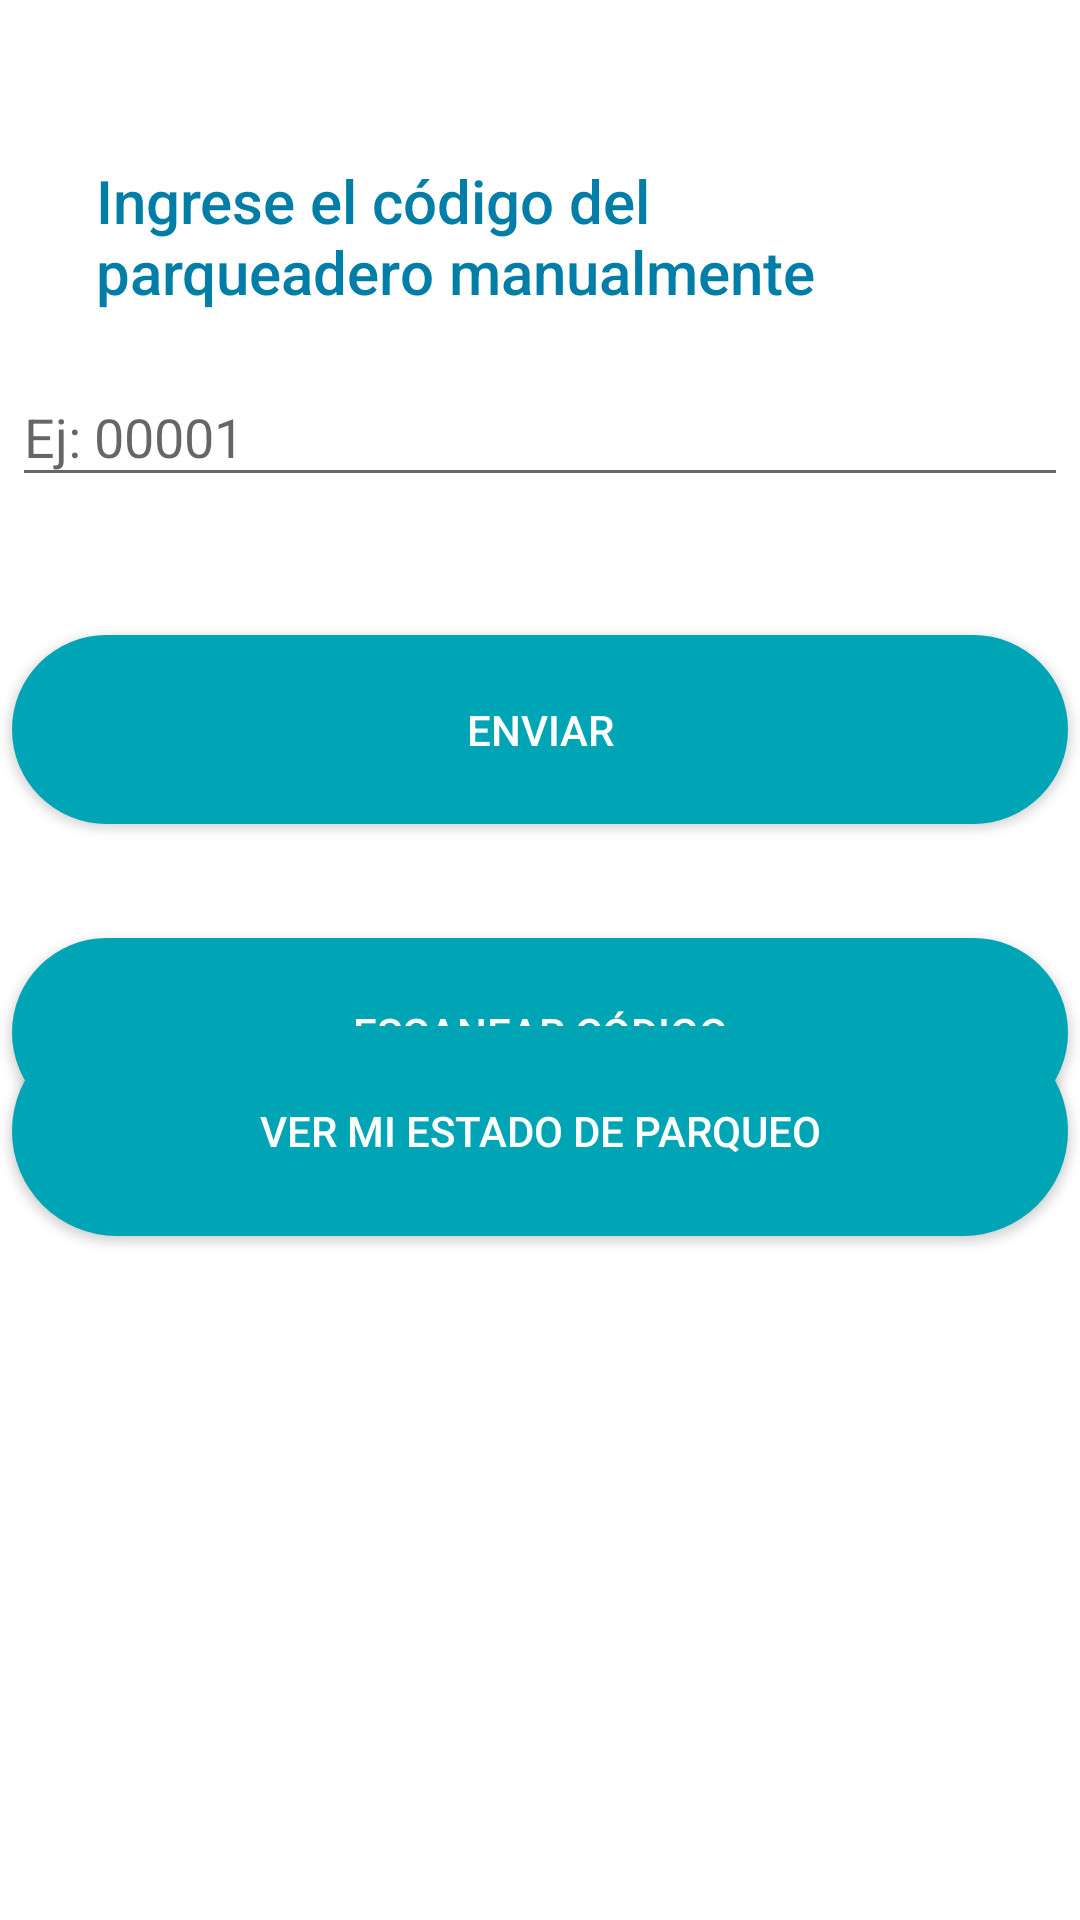

This screen was rendered from an Android layout file. Write that file and the resources it references.
<!-- AndroidManifest.xml: application theme AppTheme -->
<!-- res/layout/fragment_dashboard.xml -->
<?xml version="1.0" encoding="utf-8"?>
<androidx.constraintlayout.widget.ConstraintLayout xmlns:android="http://schemas.android.com/apk/res/android"
    xmlns:app="http://schemas.android.com/apk/res-auto"
    xmlns:tools="http://schemas.android.com/tools"
    android:layout_width="match_parent"
    android:layout_height="match_parent"
    android:background="@color/colorPrimary"
    android:backgroundTint="#FFFFFF"
    android:fontFamily="sans-serif-medium"
    tools:context=".ui.dashboard.DashboardFragment"
    tools:visibility="visible">

    <TextView
        android:id="@+id/textView"
        android:layout_width="0dp"
        android:layout_height="55dp"
        android:layout_marginStart="32dp"
        android:layout_marginEnd="32dp"
        android:fontFamily="sans-serif-medium"
        android:text="@string/title_search"
        android:textColor="@color/colorPrimaryDark"
        android:textSize="20sp"
        app:layout_constraintBottom_toBottomOf="parent"
        app:layout_constraintEnd_toEndOf="parent"
        app:layout_constraintHorizontal_bias="0.0"
        app:layout_constraintStart_toStartOf="parent"
        app:layout_constraintTop_toTopOf="parent"
        app:layout_constraintVertical_bias="0.091" />

    <com.google.android.material.textfield.TextInputLayout
        android:layout_width="380dp"
        android:layout_height="wrap_content"
        android:layout_marginStart="32dp"
        android:layout_marginEnd="32dp"
        app:layout_constraintEnd_toEndOf="parent"
        app:layout_constraintStart_toStartOf="parent"
        app:layout_constraintTop_toTopOf="parent">

    </com.google.android.material.textfield.TextInputLayout>

    <com.google.android.material.textfield.TextInputEditText
        android:id="@+id/textInputEditText"
        android:layout_width="352dp"
        android:layout_height="43dp"
        android:layout_marginStart="32dp"
        android:layout_marginEnd="32dp"
        android:hint="Ej: 00001"
        android:textColor="@color/colorPrimaryDark"
        app:layout_constraintBottom_toBottomOf="parent"
        app:layout_constraintEnd_toEndOf="parent"
        app:layout_constraintStart_toStartOf="parent"
        app:layout_constraintTop_toBottomOf="@+id/textView"
        app:layout_constraintVertical_bias="0.029" />

    <Button
        android:id="@+id/bSearch"
        android:layout_width="352dp"
        android:layout_height="63dp"
        android:layout_gravity="center_horizontal"
        android:background="@drawable/buttonstyle"
        android:drawableLeft="@drawable/ic_send_black_24dp"
        android:fontFamily="sans-serif-medium"
        android:padding="16dp"
        android:text="@string/boton_enviar"
        android:textSize="14sp"
        android:layout_marginTop="30dp"
        app:layout_constraintBottom_toBottomOf="parent"
        app:layout_constraintEnd_toEndOf="parent"
        app:layout_constraintHorizontal_bias="0.497"
        app:layout_constraintStart_toStartOf="parent"
        app:layout_constraintTop_toBottomOf="@+id/textInputEditText"
        app:layout_constraintVertical_bias="0.042" />

    <Button
        android:id="@+id/bScan"
        android:layout_width="352dp"
        android:layout_height="63dp"
        android:drawableLeft="@drawable/ic_camera_alt_black_24dp"
        android:fontFamily="sans-serif-medium"
        android:padding="16dp"
        android:text="@string/boton_escanear"
        android:layout_marginTop="30dp"
        android:layout_gravity="center_horizontal"
        android:background="@drawable/buttonstyle"
        android:textSize="14sp"
        app:layout_constraintBottom_toBottomOf="parent"
        app:layout_constraintEnd_toEndOf="parent"
        app:layout_constraintHorizontal_bias="0.497"
        app:layout_constraintStart_toStartOf="parent"
        app:layout_constraintTop_toBottomOf="@+id/bSearch"
        app:layout_constraintVertical_bias="0.029" />

    <Button
        android:id="@+id/buttonActual"
        android:layout_width="352dp"
        android:layout_height="70dp"
        android:layout_gravity="center_horizontal"
        android:layout_marginBottom="228dp"

        android:background="@drawable/buttonstyle"
        android:fontFamily="sans-serif-medium"

        android:layout_marginTop="30dp"
        android:padding="16dp"
        android:text="Ver mi estado de parqueo"
        android:textSize="14sp"
        app:layout_constraintBottom_toBottomOf="parent"
        app:layout_constraintEnd_toEndOf="parent"
        app:layout_constraintHorizontal_bias="0.491"
        app:layout_constraintStart_toStartOf="parent" />

</androidx.constraintlayout.widget.ConstraintLayout>
<!-- resources referenced by this layout -->
<resources>
  <color name="colorPrimary">#007EA8</color>
  <color name="colorPrimaryDark">#007EA8</color>
  <!-- drawable buttonstyle (drawable-v24) -->
  <?xml version="1.0" encoding="utf-8"?>
  <shape xmlns:android="http://schemas.android.com/apk/res/android" android:layout_height="match_parent" android:layout_width="match_parent">
      <solid android:color="#00A5B5" />
      <padding android:top="15dp"
          android:left="15dp"
          android:right="15dp"
          android:bottom="15dp" />
      <corners android:radius="45dp" />
  </shape>
  <string name="boton_enviar">Enviar</string>
  <string name="boton_escanear">Escanear código</string>
  <string name="title_search">Ingrese el código del parqueadero manualmente</string>
  <style name="AppTheme" parent="Theme.AppCompat.Light.DarkActionBar">
          
          <item name="colorPrimary">@color/colorPrimary</item>
          <item name="colorPrimaryDark">@color/colorPrimaryDark</item>
          <item name="colorAccent">@color/colorAccent</item>
          <item name="android:textColorPrimary">@color/textColorPrimary</item>
      </style>
  <color name="colorAccent">#8FE587</color>
  <color name="textColorPrimary">#ffffff</color>
</resources>
